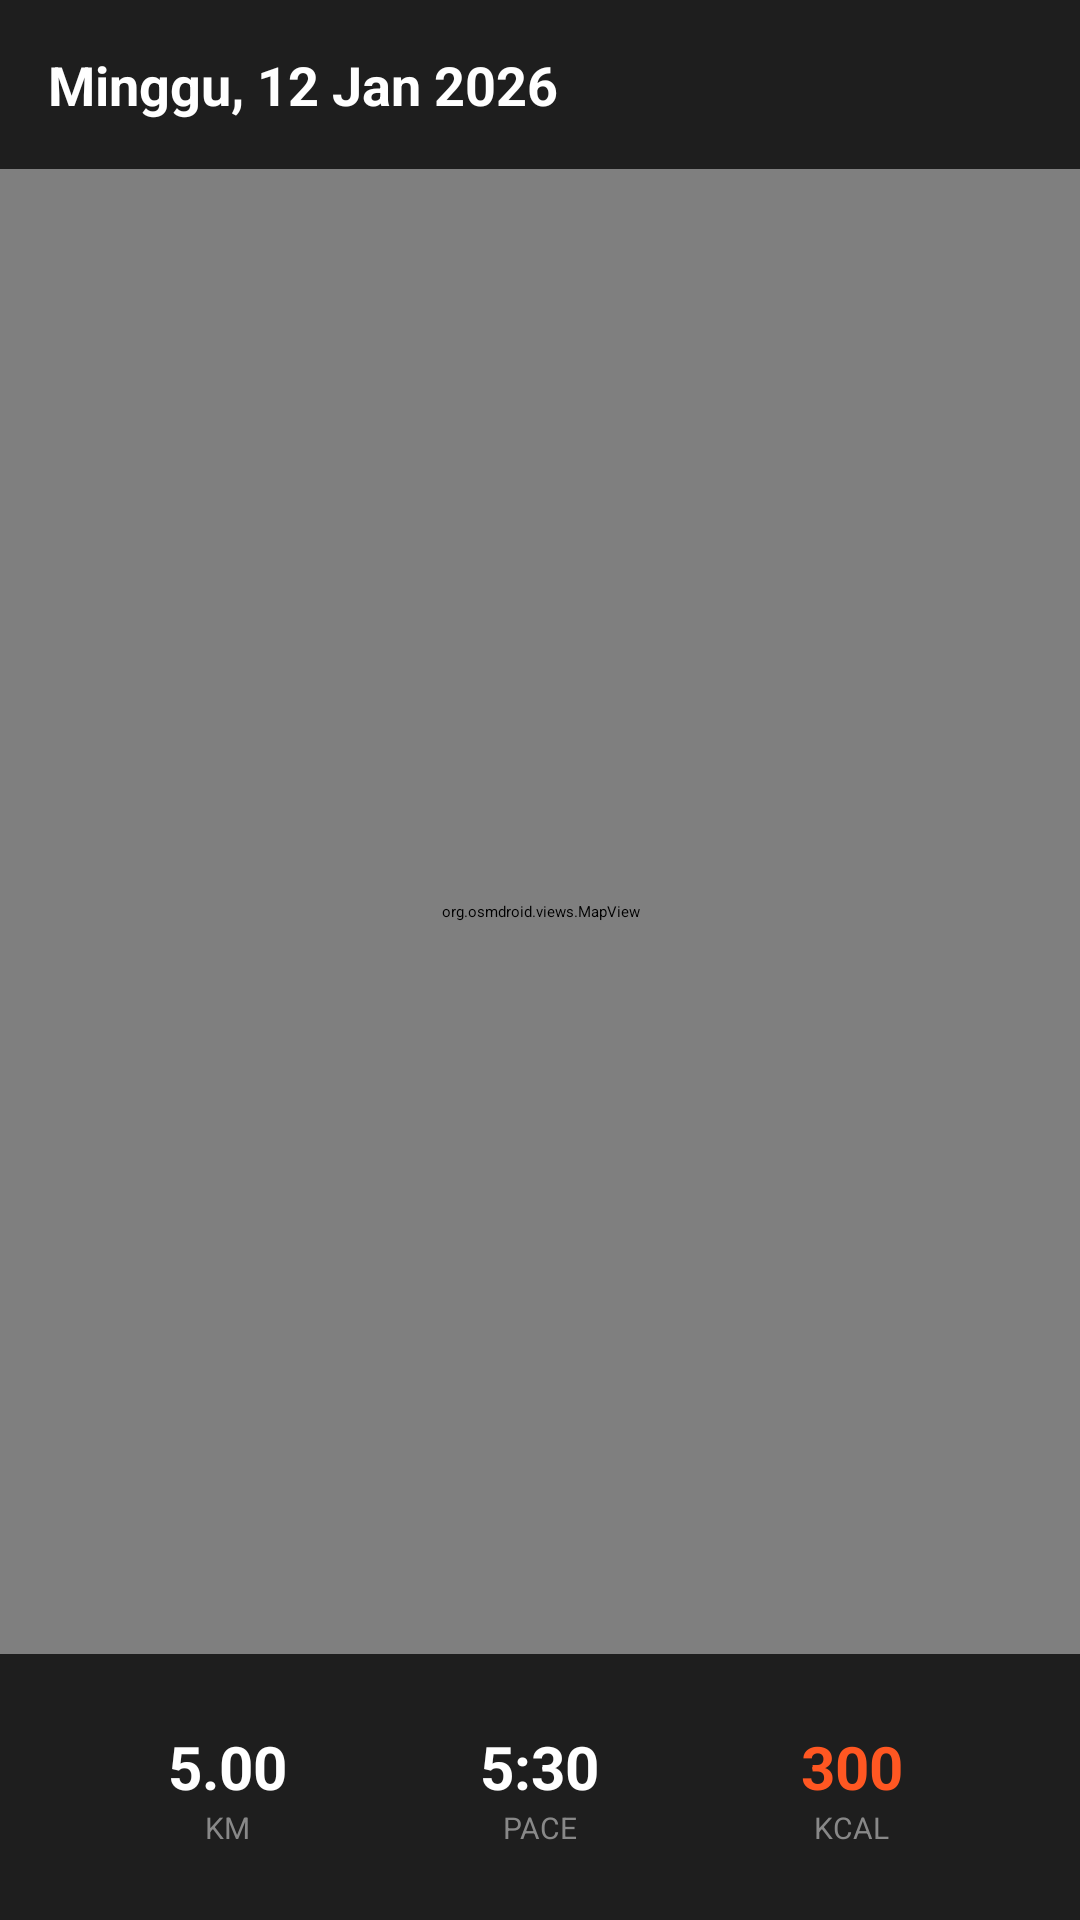

Layout XML and referenced resources for this Android screen:
<!-- AndroidManifest.xml: application theme Theme.GYMe -->
<!-- res/layout/activity_run_detail.xml -->
<?xml version="1.0" encoding="utf-8"?>
<LinearLayout xmlns:android="http://schemas.android.com/apk/res/android"
    android:layout_width="match_parent"
    android:layout_height="match_parent"
    android:orientation="vertical"
    android:background="#121212">

    <LinearLayout
        android:layout_width="match_parent"
        android:layout_height="wrap_content"
        android:padding="16dp"
        android:background="#1E1E1E">
        <TextView
            android:id="@+id/tvDateDetail"
            android:layout_width="wrap_content"
            android:layout_height="wrap_content"
            android:text="Minggu, 12 Jan 2026"
            android:textColor="@color/white"
            android:textStyle="bold"
            android:textSize="18sp"/>
    </LinearLayout>

    <org.osmdroid.views.MapView
        android:id="@+id/mapDetail"
        android:layout_width="match_parent"
        android:layout_height="0dp"
        android:layout_weight="1"/>

    <LinearLayout
        android:layout_width="match_parent"
        android:layout_height="wrap_content"
        android:orientation="horizontal"
        android:padding="24dp"
        android:background="#1E1E1E">

        <LinearLayout
            android:layout_width="0dp"
            android:layout_height="wrap_content"
            android:layout_weight="1"
            android:orientation="vertical"
            android:gravity="center">
            <TextView android:id="@+id/tvDetailDistance" android:layout_width="wrap_content" android:layout_height="wrap_content" android:text="5.00" android:textColor="@color/white" android:textSize="20sp" android:textStyle="bold"/>
            <TextView android:layout_width="wrap_content" android:layout_height="wrap_content" android:text="KM" android:textColor="#888" android:textSize="10sp"/>
        </LinearLayout>

        <LinearLayout
            android:layout_width="0dp"
            android:layout_height="wrap_content"
            android:layout_weight="1"
            android:orientation="vertical"
            android:gravity="center">
            <TextView android:id="@+id/tvDetailPace" android:layout_width="wrap_content" android:layout_height="wrap_content" android:text="5:30" android:textColor="@color/white" android:textSize="20sp" android:textStyle="bold"/>
            <TextView android:layout_width="wrap_content" android:layout_height="wrap_content" android:text="PACE" android:textColor="#888" android:textSize="10sp"/>
        </LinearLayout>

        <LinearLayout
            android:layout_width="0dp"
            android:layout_height="wrap_content"
            android:layout_weight="1"
            android:orientation="vertical"
            android:gravity="center">
            <TextView android:id="@+id/tvDetailCal" android:layout_width="wrap_content" android:layout_height="wrap_content" android:text="300" android:textColor="#FF5722" android:textSize="20sp" android:textStyle="bold"/>
            <TextView android:layout_width="wrap_content" android:layout_height="wrap_content" android:text="KCAL" android:textColor="#888" android:textSize="10sp"/>
        </LinearLayout>
    </LinearLayout>
</LinearLayout>
<!-- resources referenced by this layout -->
<resources>
  <color name="white">#FFFFFF</color>
  <style name="Theme.GYMe" parent="Base.Theme.GYMe" />
  <style name="Base.Theme.GYMe" parent="Theme.Material3.DayNight.NoActionBar">
          <item name="colorPrimary">@color/gym_accent</item>
          <item name="colorPrimaryVariant">@color/gym_accent_pressed</item>
          <item name="colorOnPrimary">@color/black</item>
  
          <item name="android:windowBackground">@color/gym_black_background</item>
          <item name="colorSurface">@color/gym_dark_card</item>
          <item name="colorOnSurface">@color/text_primary</item>
  
          <item name="android:statusBarColor">@color/gym_black_background</item>
          <item name="android:windowLightStatusBar">false</item>
      </style>
  <color name="gym_accent">#CCFF00</color>
  <color name="gym_accent_pressed">#AACC00</color>
  <color name="black">#000000</color>
  <color name="gym_black_background">#121212</color>
  <color name="gym_dark_card">#1E1E1E</color>
  <color name="text_primary">#FFFFFF</color>
</resources>
